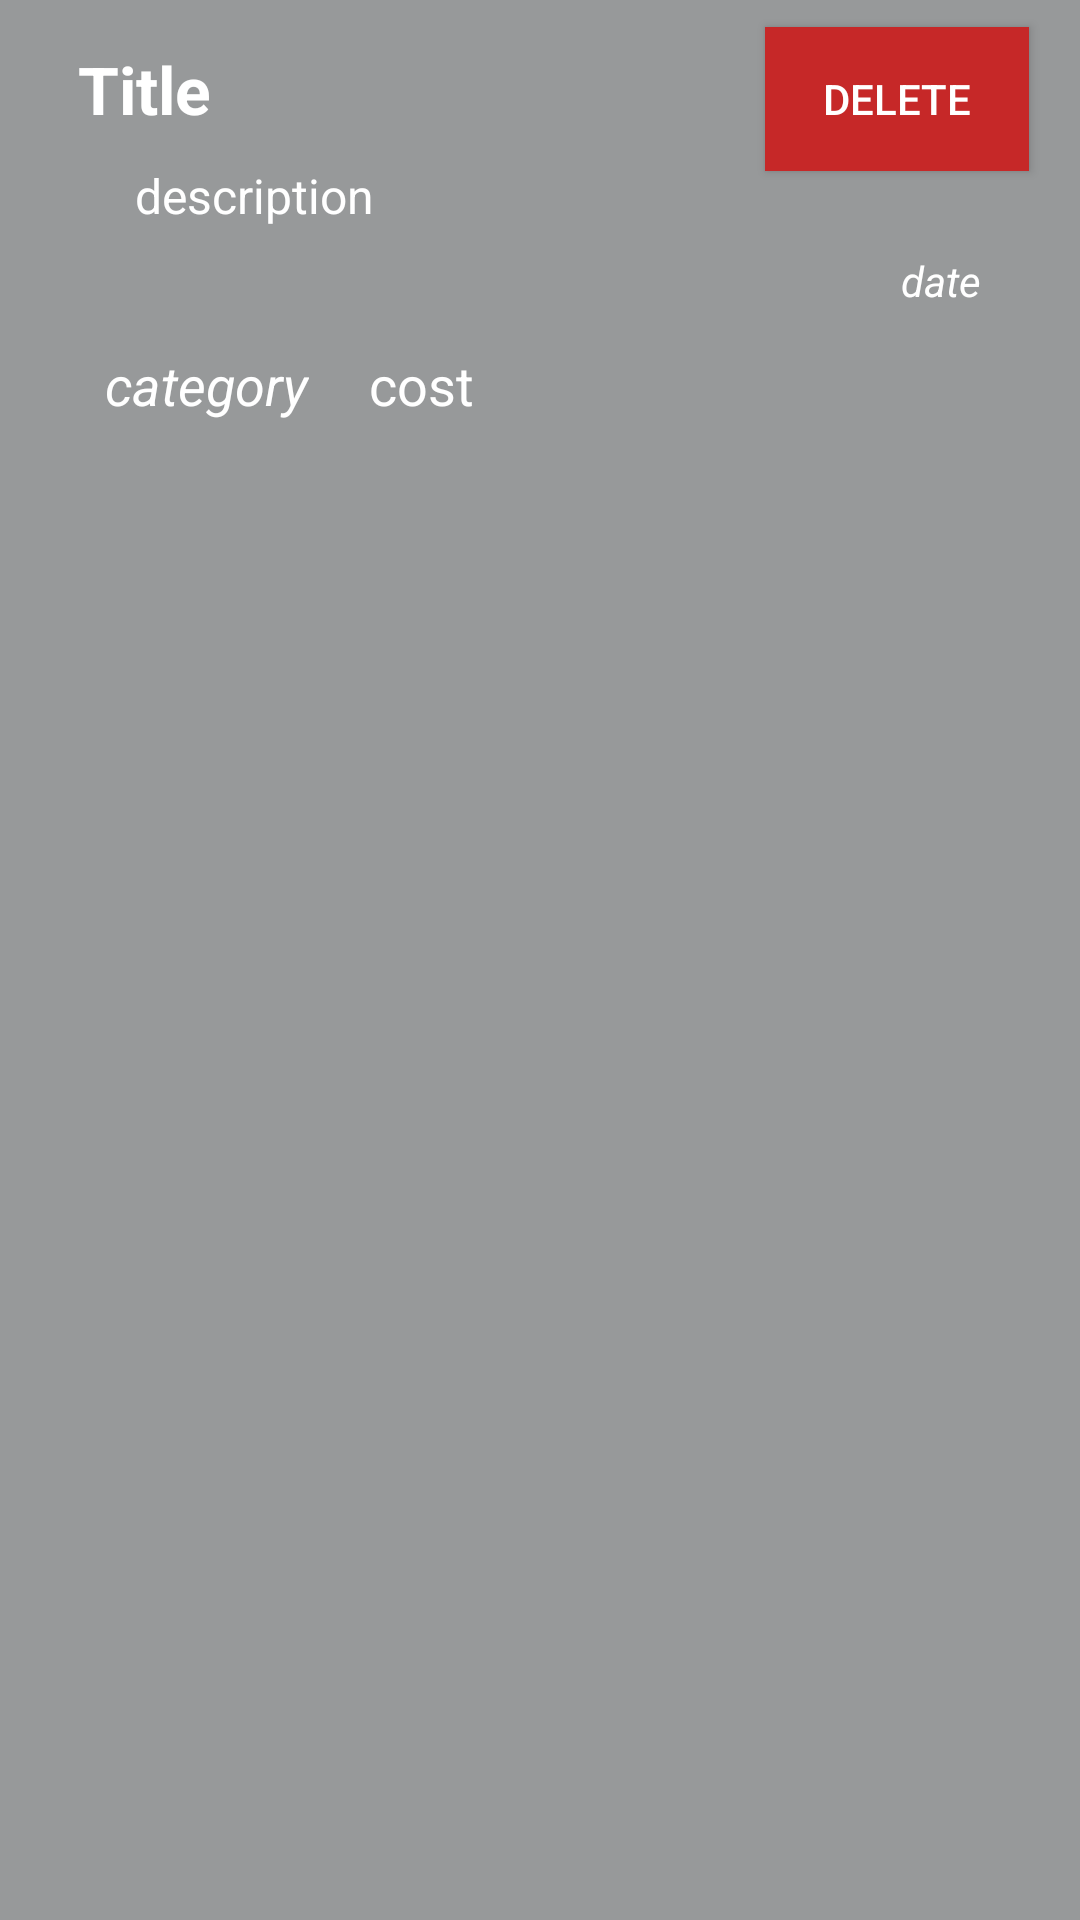

Reconstruct the res/layout file that produces this screen, plus the resources it refers to.
<!-- AndroidManifest.xml: application theme AppTheme -->
<!-- res/layout/dairy_row.xml -->
<?xml version="1.0" encoding="utf-8"?>
<RelativeLayout xmlns:android="http://schemas.android.com/apk/res/android"
    android:orientation="vertical" android:layout_width="match_parent"
    android:layout_height="match_parent"
    android:layout_marginBottom="20dp"
    android:background="@color/overlayBackground">



        <TextView
            android:id="@+id/dairytitle"
            android:text="Title"
            android:textSize="22dp"
            android:textStyle="bold"
            android:textColor="@color/white"
            android:layout_width="wrap_content"
            android:layout_height="wrap_content"
            android:layout_marginLeft="26dp"
            android:layout_marginTop="15dp"
            android:layout_alignParentLeft="true"
            android:layout_alignParentTop="true"/>

        <TextView
            android:id="@+id/dairydesc"
            android:layout_width="wrap_content"
            android:layout_height="wrap_content"
            android:text="description"
            android:textSize="16dp"
            android:layout_marginTop="10dp"
            android:layout_marginLeft="45dp"
            android:textColor="@color/white"
            android:layout_marginRight="90dp"
            android:layout_alignParentLeft="true"
            android:layout_below="@+id/dairytitle"
             />

        <TextView
            android:id="@+id/dairydate"
            android:layout_width="wrap_content"
            android:layout_height="wrap_content"
            android:text="date"
            android:textStyle="italic"
            android:textColor="@color/white"
            android:layout_marginRight="33dp"
            android:layout_marginTop="8dp"
            android:layout_below="@+id/dairydesc"
            android:layout_alignParentRight="true"

             />


        <TextView
            android:id="@+id/dairytime"
            android:layout_width="wrap_content"
            android:layout_height="wrap_content"
            android:visibility="invisible"/>

        <Button
            android:id="@+id/deletebtn"
            android:layout_width="wrap_content"
            android:layout_height="wrap_content"
            android:layout_alignBaseline="@+id/dairytitle"
            android:layout_marginEnd="17dp"
            android:layout_marginRight="17dp"
            android:onClick="deleteList"
            android:background="@drawable/smallbtnselector"
            android:text="DELETE"
            android:textColor="@color/white"
            android:layout_alignParentTop="true"
            android:layout_alignParentRight="true"
            android:layout_alignParentEnd="true" />

        <TextView
            android:id="@+id/dairycategory"
            android:layout_width="wrap_content"
            android:layout_height="wrap_content"
            android:layout_alignParentLeft="true"
            android:layout_marginLeft="35dp"
            android:textStyle="italic"
            android:textSize="18dp"
            android:textColor="@color/white"
            android:layout_below="@+id/dairydate"
            android:layout_marginTop="13dp"
            android:text="category" />

        <TextView
            android:id="@+id/dairycost"
            android:layout_width="wrap_content"
            android:layout_height="wrap_content"
            android:text="cost"
            android:textSize="18dp"
            android:textColor="@color/white"
            android:layout_alignBaseline="@+id/dairycategory"
            android:layout_alignBottom="@+id/dairycategory"
            android:layout_toRightOf="@+id/dairycategory"
            android:layout_marginLeft="20dp"
            />

</RelativeLayout>
<!-- resources referenced by this layout -->
<resources>
  <color name="overlayBackground">#7f333639</color>
  <color name="white">#ffffffff</color>
  <!-- drawable smallbtnselector (drawable) -->
  <?xml version="1.0" encoding="utf-8"?>
  <selector xmlns:android="http://schemas.android.com/apk/res/android">
      <item android:state_pressed="true" android:drawable="@color/pressed"></item>
      <item android:state_pressed="false" android:drawable="@color/unpressed"></item>
  </selector>
  <style name="AppTheme" parent="Theme.AppCompat.Light.NoActionBar">
          
          <item name="colorPrimary">@color/colorPrimary</item>
          <item name="colorPrimaryDark">@color/colorPrimaryDark</item>
          <item name="colorAccent">@color/colorAccent</item>
          <item name="android:statusBarColor">?android:attr/colorControlNormal</item>
      </style>
  <color name="pressed">#ef5350</color>
  <color name="unpressed">#c62828</color>
  <color name="colorPrimary">#ff000000</color>
  <color name="colorPrimaryDark">#ff000000</color>
  <color name="colorAccent">#ff000000</color>
</resources>
